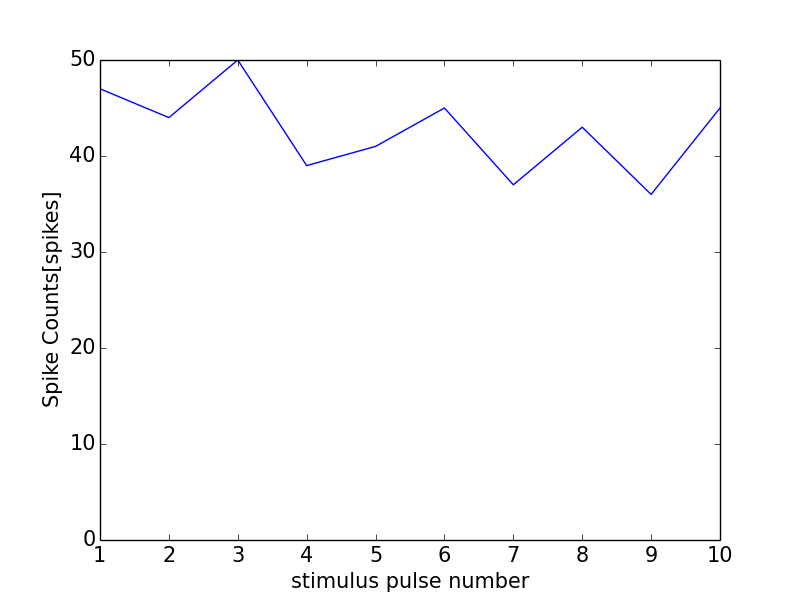

The file beside this chart, header and first rows:
0, 0.0
0, 0
1, 47
2, 44
3, 50
4, 39
5, 41
6, 45
7, 37
8, 43
9, 36
10, 45
11, 1
